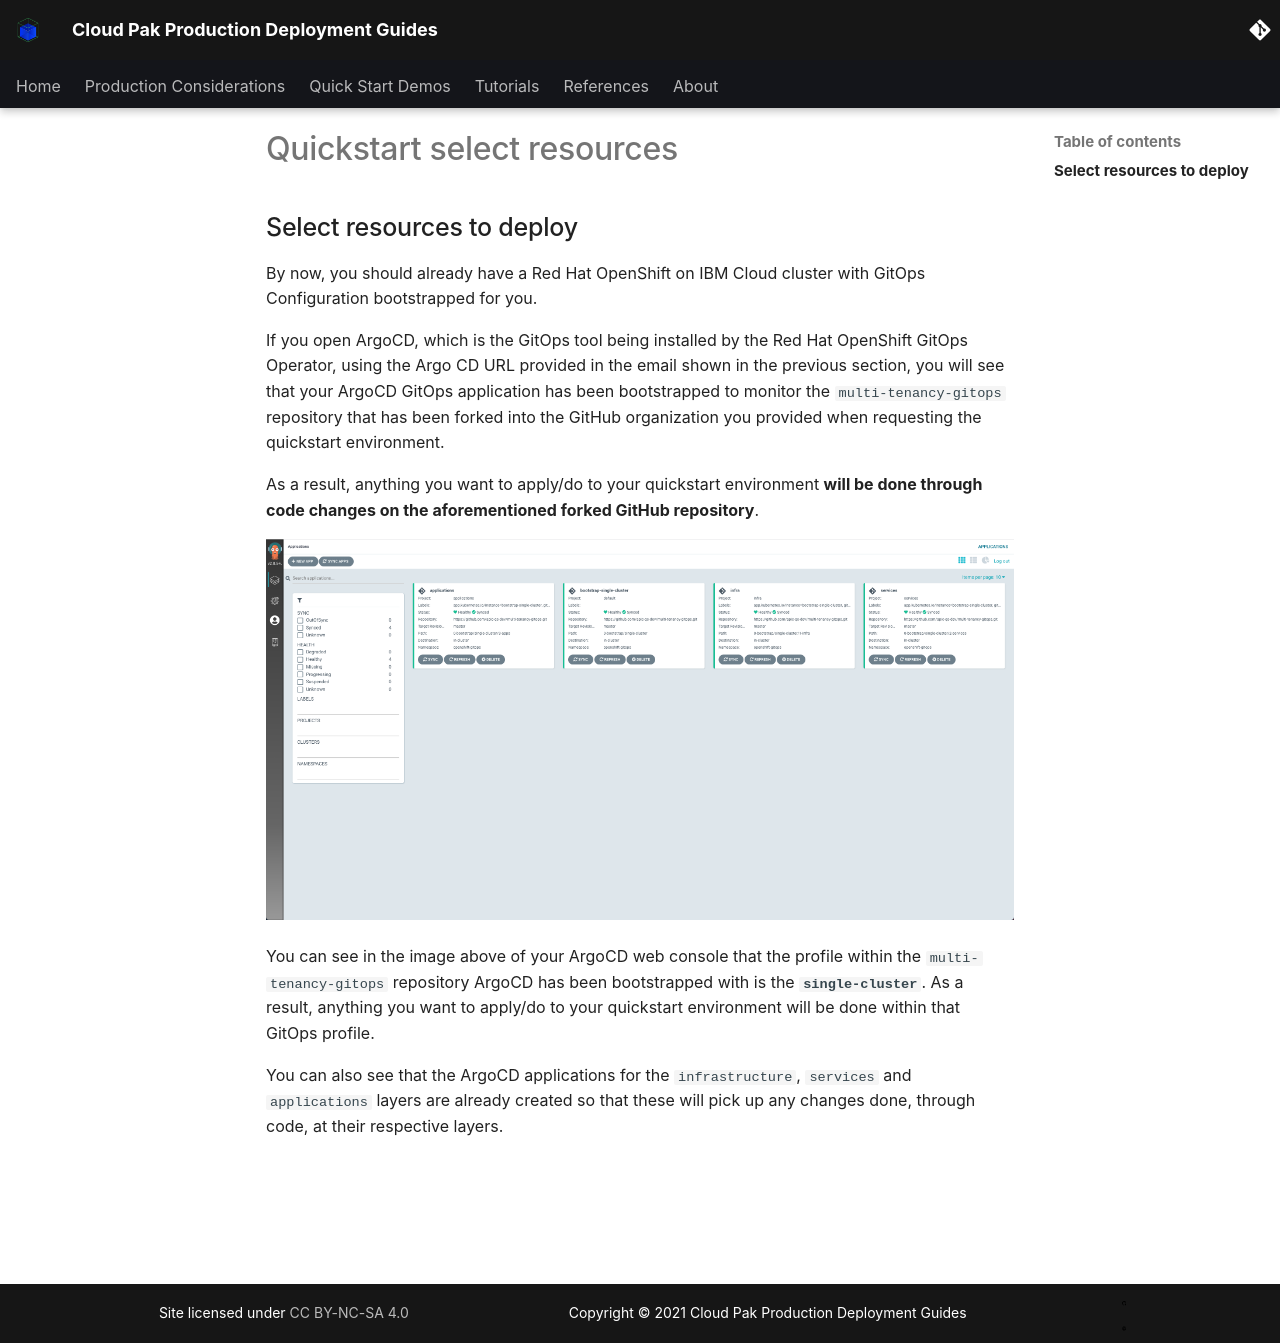

repository: ncolon/production-deployment-guides · page: snippets/quickstart-select-resources/index.html · generator: mkdocs

## Select resources to deploy

By now, you should already have a Red Hat OpenShift on IBM Cloud cluster with GitOps Configuration bootstrapped for you.

If you open ArgoCD, which is the GitOps tool being installed by the Red Hat OpenShift GitOps Operator, using the Argo CD URL provided in the email shown in the previous section, you will see that your ArgoCD GitOps application has been bootstrapped to monitor the `multi-tenancy-gitops` repository that has been forked into the GitHub organization you provided when requesting the quickstart environment.

As a result, anything you want to apply/do to your quickstart environment **will be done through code changes on the aforementioned forked GitHub repository**.

![ArgoCD](images/argo.png){: style="max-height:800px" loading=lazy}

You can see in the image above of your ArgoCD web console that the profile within the `multi-tenancy-gitops` repository ArgoCD has been bootstrapped with is the **`single-cluster`**. As a result, anything you want to apply/do to your quickstart environment will be done within that GitOps profile.

You can also see that the ArgoCD applications for the `infrastructure`, `services` and `applications` layers are already created so that these will pick up any changes done, through code, at their respective layers.
